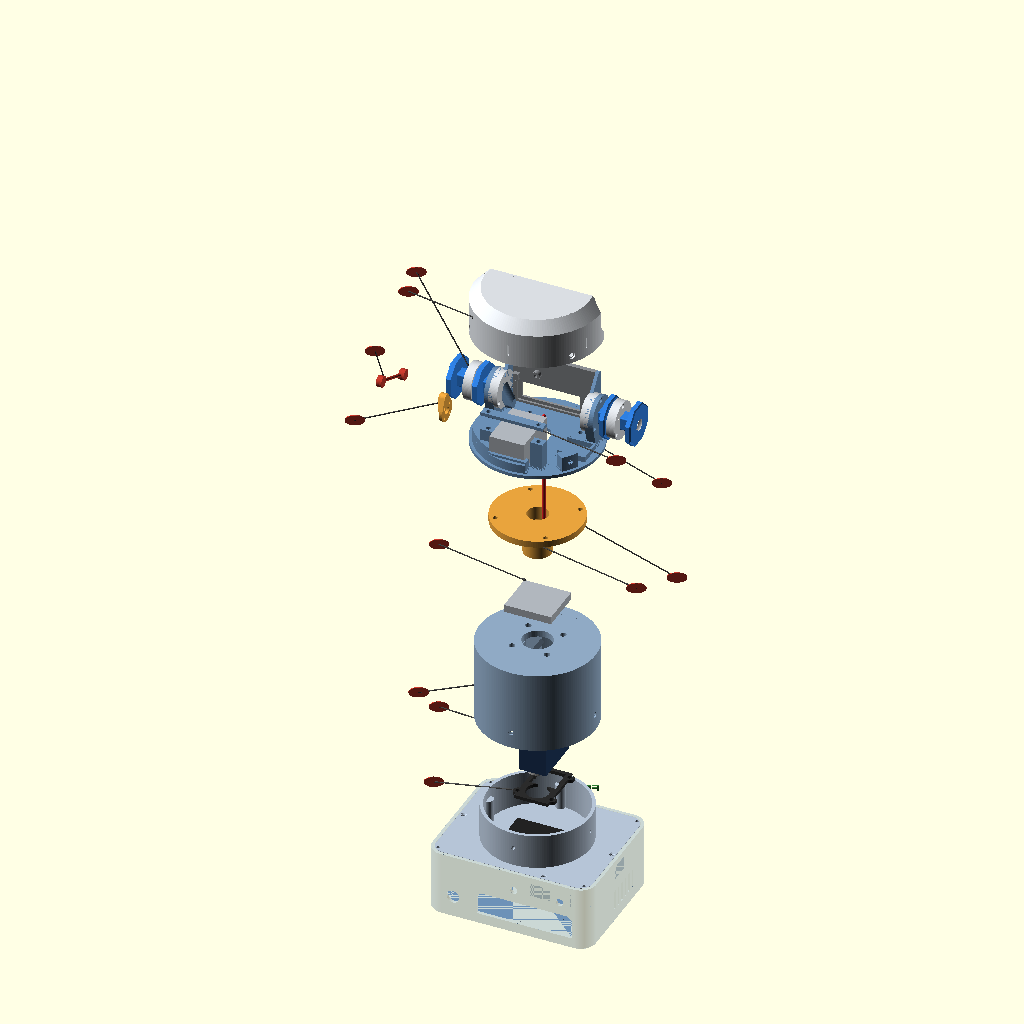
Cell 1: the model at its default parameters.
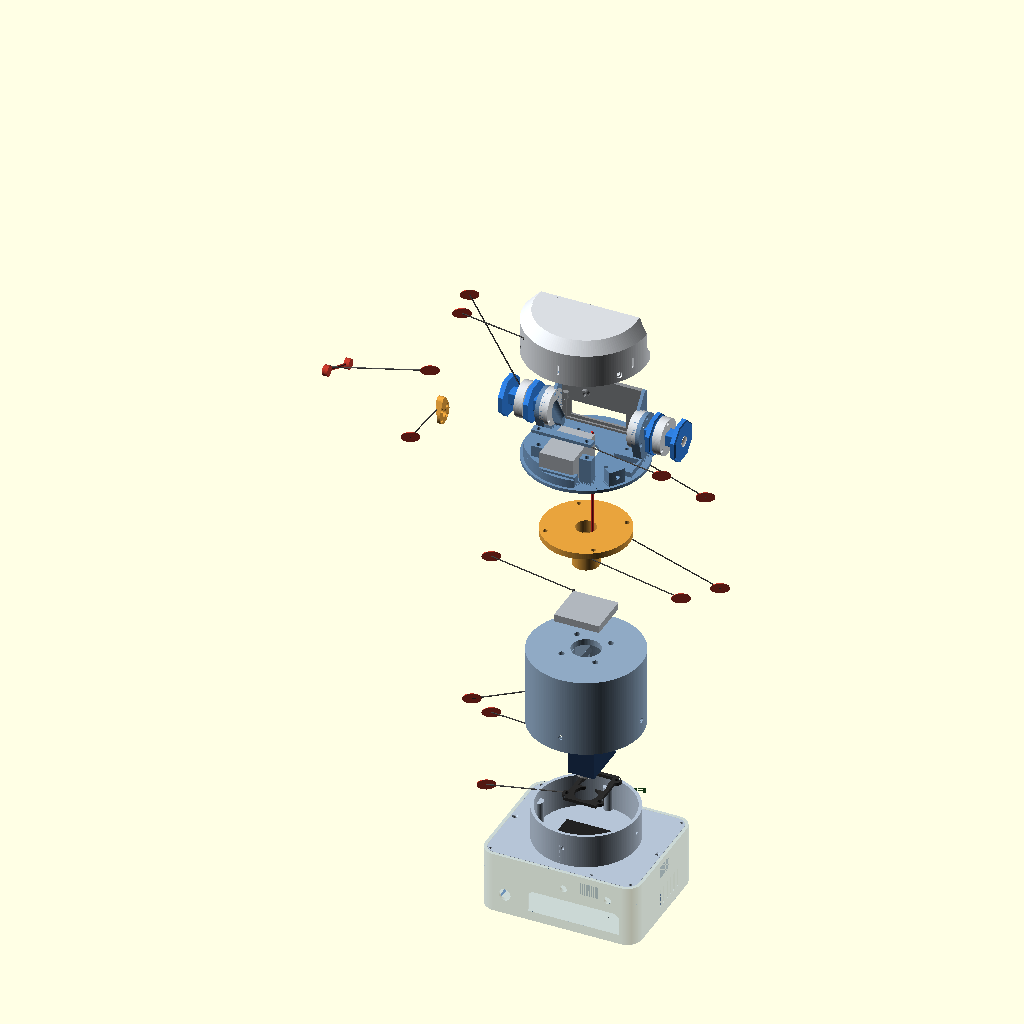
Cell 2: the same model with lx = -104.
All cells are drawn from the same view direction (rotation 55°, 0°, 25°, orthographic, colour scheme Cornfield), but the view is re-fitted for each cell, so position and scale can differ between cells as well as the parameter.
OpenSCAD source file hardware/cad/docs/build_photos/34_turret_to_lid_exploded.scad:
// Run book step 3 render: the pan stack, the turret with its tilt linkage, and the lot onto the lid, exploded
// bottom to top in assembly order with numbered callouts (numbers = the steps in README.md "Step 3").
//   openscad -o 34_render_turret_to_lid_exploded.png --imgsize=1400,2000 --colorscheme=Tomorrow \
//            --camera=0,0,360,64,0,205,1700 --projection=p 34_turret_to_lid_exploded.scad
include <../../parts/base_v4.scad>
part = "none";  show_cowl = false;
VPR = [64, 0, 205];                                   // keep in step with --camera (callouts face the camera)

// explode offsets above each part's assembled height (base frame, mm)
d_strap = 25;  d_pan = 50;  d_skirt = 120;  d_pb = 155;  d_hub = 235;  d_tur = 310;  d_cowl = 420;
lx = -52;                                             // the linkage pulled out to the left (-X): crank, then rod
module at(dz) translate([0, 0, z_pt + dz]) children();

// ---- the base, as built (step 1-2) ----------------------------------------------------------------------------------
color("#6b8fb5", 0.35) tub4();
color("#b5c4d6") lid4();
translate([ad_c[0], ad_c[1], wall_top + ad_so[1]]) color("#222") translate([-21.5, -16.5, 0]) cube([43, 33, 1.6]);   // servo adapter

// ---- pan stack --------------------------------------------------------------------------------------------------------
at(d_strap) color("#2b2b2b") translate([0, 0, z_case_bot - strap_t]) pan_strap4();
at(d_pan) translate([0, 0, z_horn - disc_h]) rotate([0, 0, 90]) servo_model();
at(d_skirt) color("#8fa9c4") skirt4s();
at(d_pb) color("#b0b6bd") translate([-pb[0] / 2, -pb[1] / 2, 0]) cube(pb);
at(d_hub) rotate([0, 0, 90]) color("#e8a33d") hub4();             // window turned to face FRONT (+Y)

// ---- turret + tilt servo + linkage + head ---------------------------------------------------------------------------
at(d_tur) {
    color("#6b8fb5") turret4();
    color("#b0b6bd") translate([tsv[0], tsv_y[0], tsv_z[0]]) cube([tsv[1] - tsv[0], tsv_y[1] - tsv_y[0], tsv_z[1] - tsv_z[0]]);   // tilt servo
    color("#c0c0c0") translate([tsh[0] - 3, tsh[1], tsh[2]]) rotate([0, 90, 0]) cylinder(d = sts_horn_d, h = 3, $fn = 40);        // its horn
    translate([0, 0, 14]) strap4();
    translate([lx, 0, 0]) crank4();
    translate([2 * lx, 0, 0]) tilt_rod4();
    head4();
    for (sx = [-1, 1]) translate([sx * 12, 0, 0]) covers4();
}
at(d_cowl) cowl4();

// ---- the cables' way: down the turret floor hole, the hub, out of its window toward the front ---------------------
color("#d62728") for (seg = [[[4, 4, z_pt + d_tur + z_ft + 20], [4, 4, z_pt + d_hub + z_horn + hub_end + 10]],
                             [[4, 4, z_pt + d_hub + z_horn + hub_end + 10], [4, 40, z_pt + d_hub + z_horn + hub_end + 10]]])
    hull() for (p = seg) translate(p) sphere(d = 3, $fn = 12);

// ---- callouts ---------------------------------------------------------------------------------------------------------
module callout(n, a, l) {
    color("#444") hull() { translate(a) sphere(d = 1.2, $fn = 8); translate(l) sphere(d = 1.2, $fn = 8); }
    color("#444") translate(a) sphere(d = 3, $fn = 12);
    translate(l) rotate(VPR) {
        color("#c0392b") cylinder(d = 17, h = 0.6, center = true, $fn = 48);
        color("white") translate([0, 0, 0.4]) linear_extrude(0.6)
            text(str(n), size = n < 10 ? 9 : 7.5, halign = "center", valign = "center", font = "Liberation Sans:style=Bold");
    }
}
L = 100;                                              // callouts out to the sides: +X shows on the LEFT (camera in front)
zs = z_pt;
callout(1, [-pb[0] / 2, pb[1] / 2, zs + d_pb + pb[2]],                [-L, 20, zs + d_pb + 20]);       // pillow block
callout(2, [-srv[1] / 2, 20, zs + d_pan - 45],                        [-L, 20, zs + d_pan - 40]);      // pan servo into the sleeve
callout(3, [-12, 0, zs + d_strap + z_case_bot - strap_t],             [-L, 10, zs + d_strap - 85]);    // pan strap
callout(4, [0, -hub_od / 2, zs + d_hub + z_flange - 15],              [L, -20, zs + d_hub - 20]);      // hub onto the horn
callout(5, [tsv[1], -38, zs + d_tur + sb_top + 14],                   [L, -60, zs + d_tur + 60]);      // tilt servo + strap
callout(6, [tsh[0] + lx - 6, tsh[1], zs + d_tur + tsh[2] + 8],        [-L - 40, -60, zs + d_tur + 30]);    // crank
callout(7, [pin_s[0] + 2 * lx, pin_s[1] + 6, zs + d_tur + pin_s[2]],  [-L - 40, -20, zs + d_tur + 75]);    // rod
callout(8, [-ch_x[1] - 12 - cv_t, ax_y, zs + d_tur + ax_z + 10],           [-L - 30, 40, zs + d_tur + 120]);    // head + cheek covers
callout(9, [4, 40, zs + d_hub + z_horn + hub_end + 10],               [L, 60, zs + d_hub - 60]);       // cables out of the window
callout(10, [flange_r * cos(hub_a), flange_r * sin(hub_a), zs + d_tur + z_floor], [L, 30, zs + d_tur - 20]);   // turret on the flange
callout(11, [-sk_ro, 0, zs + d_skirt + bolt_z - z_pt],                [-L, -20, zs + d_skirt - 70]);   // skirt over the wall
callout(12, [-cw_r * 0.7, -cw_r * 0.7, zs + d_cowl + z_ft + 25],      [-L, -40, zs + d_cowl + 50]);    // cowl

// a FRONT marker on the lid
translate([0, bd / 2 + 14, wall_top]) rotate(VPR) color("#2e7d32") linear_extrude(0.6)
    text("FRONT", size = 9, halign = "center", valign = "center", font = "Liberation Sans:style=Bold");
Parameter table extracted from the source (name, type, default, range or options):
VPR: vector, default [64, 0, 205]
lx: number, default -52
